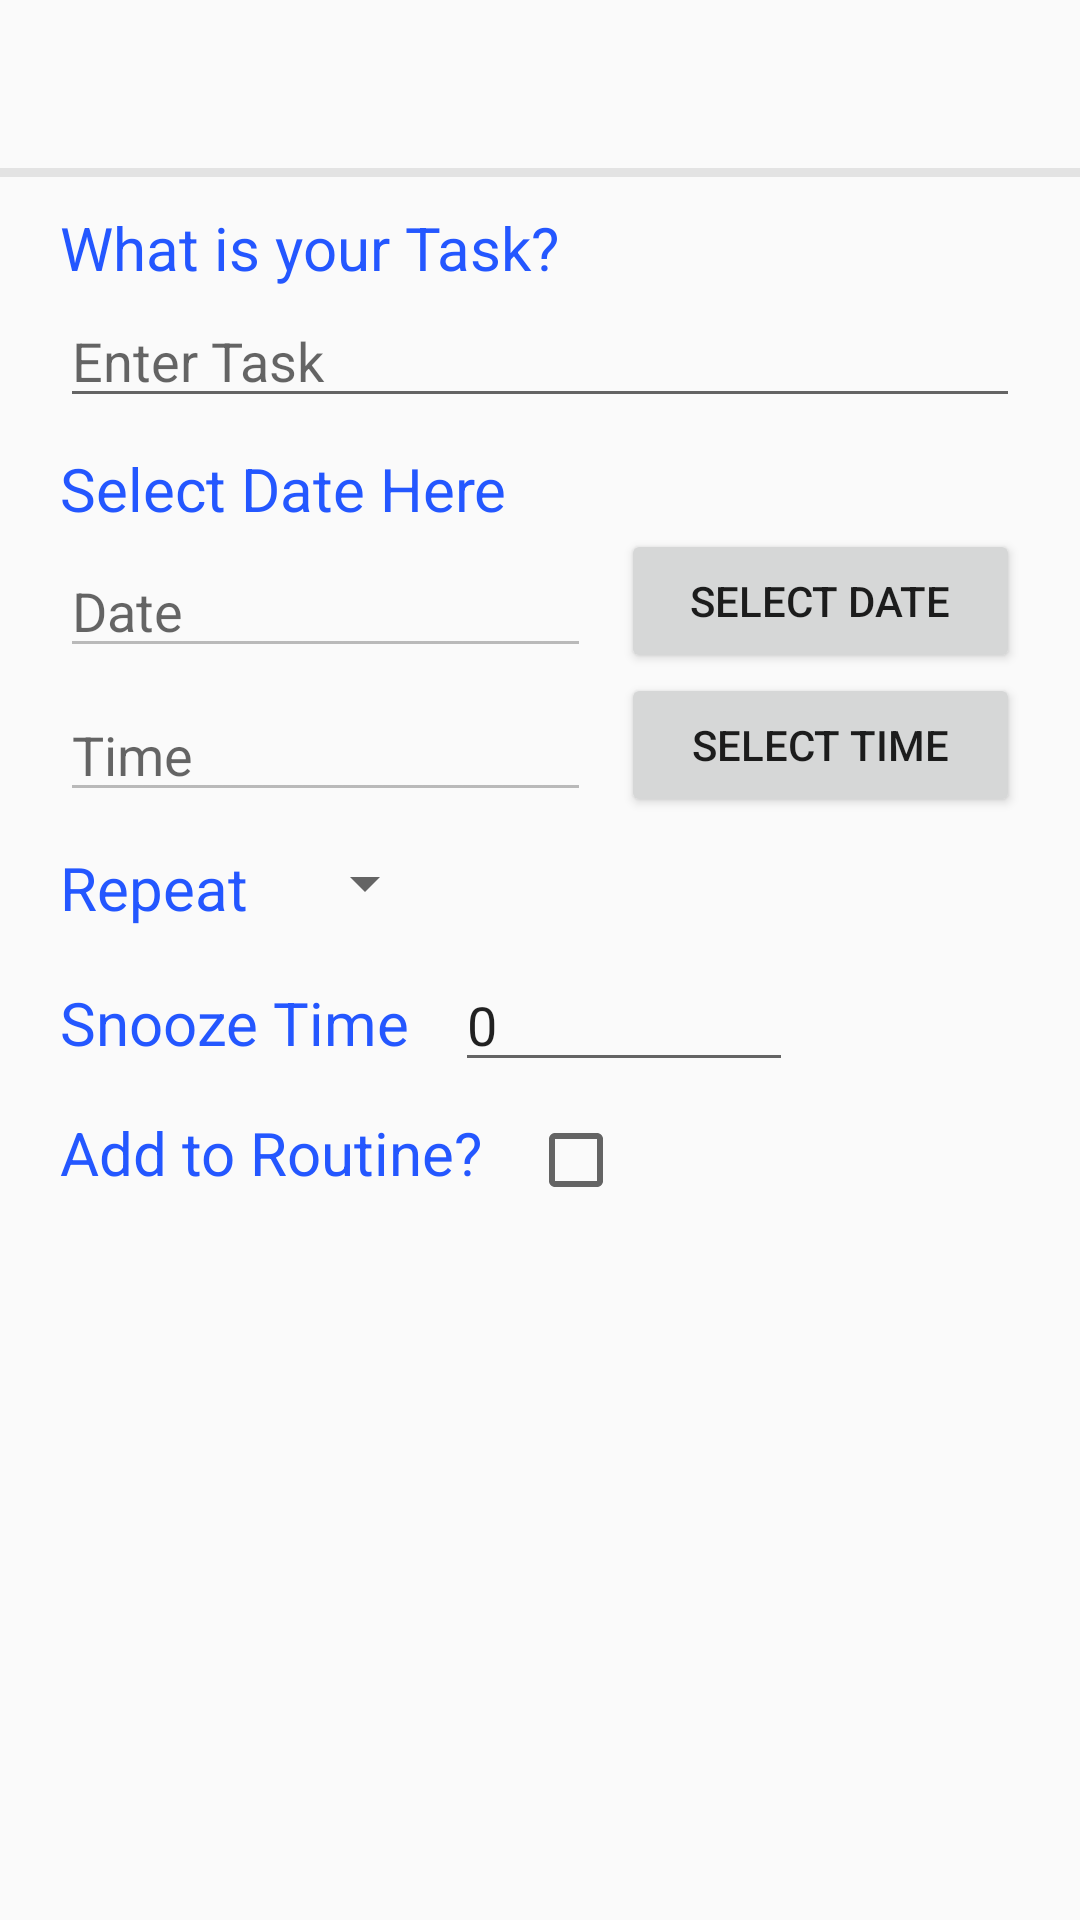

Reconstruct the res/layout file that produces this screen, plus the resources it refers to.
<!-- AndroidManifest.xml: activity theme AppTheme.NoActionBar -->
<!-- res/layout/activity_task.xml -->
<?xml version="1.0" encoding="utf-8"?>
<LinearLayout xmlns:android="http://schemas.android.com/apk/res/android"
    xmlns:tools="http://schemas.android.com/tools"
    android:layout_width="match_parent"
    android:layout_height="match_parent"
    android:orientation="vertical"
    tools:context=".TaskActivity">

    <androidx.appcompat.widget.Toolbar
        android:id="@+id/toolbar"
        android:layout_width="match_parent"
        android:layout_height="wrap_content" />

    <RelativeLayout
        android:id="@+id/sp1"
        android:layout_width="match_parent"
        android:layout_height="3dp"
        android:background="#E3E3E3" />

    <LinearLayout
        android:layout_width="match_parent"
        android:layout_height="match_parent"
        android:layout_marginTop="10dp"
        android:orientation="vertical"
        android:paddingLeft="20dp"
        android:paddingRight="20dp"
        android:paddingBottom="20dp">

        <LinearLayout
            android:layout_width="match_parent"
            android:layout_height="wrap_content"
            android:orientation="vertical">

            <TextView
                android:id="@+id/tvTask"
                android:layout_width="wrap_content"
                android:layout_height="wrap_content"
                android:text="What is your Task?"
                android:textColor="@color/colorPrimary"
                android:textSize="20sp" />

            <EditText
                android:id="@+id/etTask"
                android:layout_width="match_parent"
                android:layout_height="wrap_content"
                android:layout_marginTop="2dp"
                android:hint="Enter Task"
                android:maxLength="30"/>

        </LinearLayout>

        <TextView
            android:id="@+id/tvSelectDate"
            android:layout_width="wrap_content"
            android:layout_height="wrap_content"
            android:text="Select Date Here"
            android:textColor="@color/colorPrimary"
            android:layout_marginTop="10dp"
            android:textSize="20sp" />

        <LinearLayout
            android:layout_width="match_parent"
            android:layout_height="wrap_content"
            android:orientation="horizontal">

            <EditText
                android:id="@+id/etDate"
                android:layout_width="0dp"
                android:layout_height="wrap_content"
                android:layout_marginTop="5dp"
                android:layout_weight="4"
                android:enabled="false"
                android:textColor="@color/Black"
                android:hint="Date" />

            <Button
                android:id="@+id/btnDate"
                android:layout_width="0dp"
                android:layout_height="wrap_content"
                android:layout_marginStart="10dp"
                android:layout_weight="3"
                android:text="Select Date" />

        </LinearLayout>

        <LinearLayout
            android:layout_width="match_parent"
            android:layout_height="wrap_content"
            android:orientation="horizontal">

            <EditText
                android:id="@+id/etTime"
                android:layout_width="0dp"
                android:layout_height="wrap_content"
                android:layout_marginTop="5dp"
                android:layout_weight="4"
                android:textColor="@color/Black"
                android:enabled="false"
                android:hint="Time" />

            <Button
                android:id="@+id/btnTime"
                android:layout_width="0dp"
                android:layout_height="wrap_content"
                android:layout_marginStart="10dp"
                android:layout_weight="3"
                android:text="Select Time" />

        </LinearLayout>

        <LinearLayout
            android:layout_width="wrap_content"
            android:layout_height="wrap_content"
            android:orientation="horizontal"
            android:layout_marginTop="10dp">

            <TextView
                android:id="@+id/tvRepeat"
                android:layout_width="wrap_content"
                android:layout_height="wrap_content"
                android:text="Repeat"
                android:textColor="@color/colorPrimary"
                android:textSize="20sp" />

            <Spinner
                android:id="@+id/spnRepeat"
                android:layout_width="wrap_content"
                android:layout_height="wrap_content"
                android:layout_marginStart="15dp"/>

        </LinearLayout>

        <LinearLayout
            android:layout_width="wrap_content"
            android:layout_height="wrap_content"
            android:layout_marginTop="10dp"
            android:orientation="horizontal">

            <TextView
                android:id="@+id/tvSnooze"
                android:layout_width="wrap_content"
                android:layout_height="wrap_content"
                android:text="Snooze Time"
                android:textColor="@color/colorPrimary"
                android:textSize="20sp"/>

            <EditText
                android:id="@+id/etSnooze_Time"
                android:layout_width="wrap_content"
                android:layout_height="wrap_content"
                android:layout_marginStart="15dp"
                android:inputType="number"
                android:hint="Snooze Time"
                android:text="0"/>

        </LinearLayout>

        <LinearLayout
            android:layout_width="match_parent"
            android:layout_height="wrap_content"
            android:layout_marginTop="10dp"
            android:orientation="horizontal">

            <TextView
                android:id="@+id/tvRoutine"
                android:layout_width="wrap_content"
                android:layout_height="wrap_content"
                android:text="Add to Routine?"
                android:textColor="@color/colorPrimary"
                android:textSize="20sp" />

            <CheckBox
                android:id="@+id/cbRoutine"
                android:layout_width="wrap_content"
                android:layout_height="wrap_content"
                android:layout_marginStart="15dp" />

        </LinearLayout>

    </LinearLayout>

</LinearLayout>
<!-- resources referenced by this layout -->
<resources>
  <color name="Black">#020202</color>
  <color name="colorPrimary">#2457FF</color>
  <style name="AppTheme.NoActionBar" parent="Theme.AppCompat.Light.NoActionBar">
          <item name="windowActionBar">false</item>
          <item name="windowNoTitle">true</item>
          <item name="colorControlActivated">@color/colorPrimary</item>
          <item name="android:windowCloseOnTouchOutside">false</item>
      </style>
</resources>
